Photos from the image-classification dataset "dataset_split" in the GitHub repository vikamuhan-reddy/Kishan_Netra. Its 4 classes are: bacterial blight, blast, brown spot, tungro.

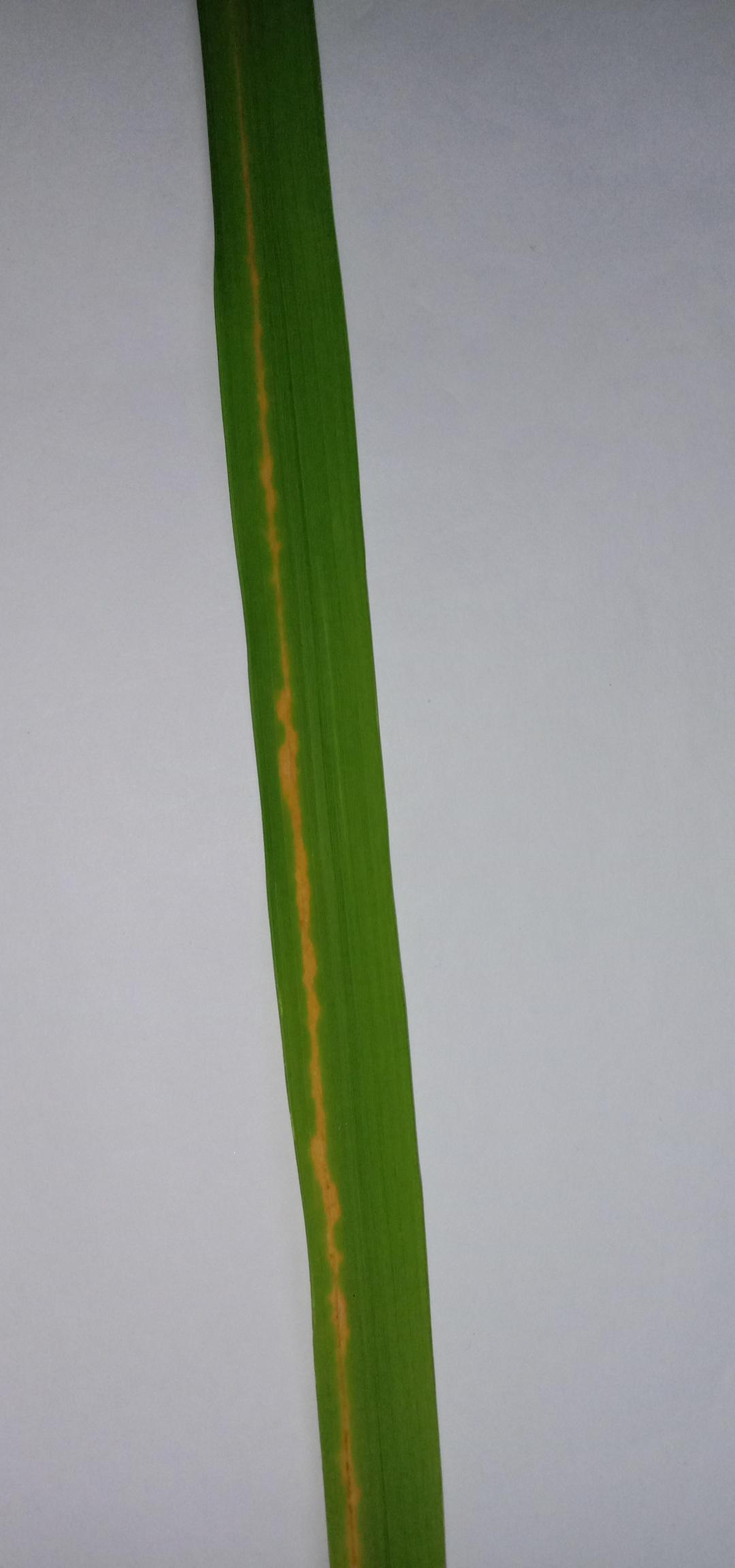
Label: tungro

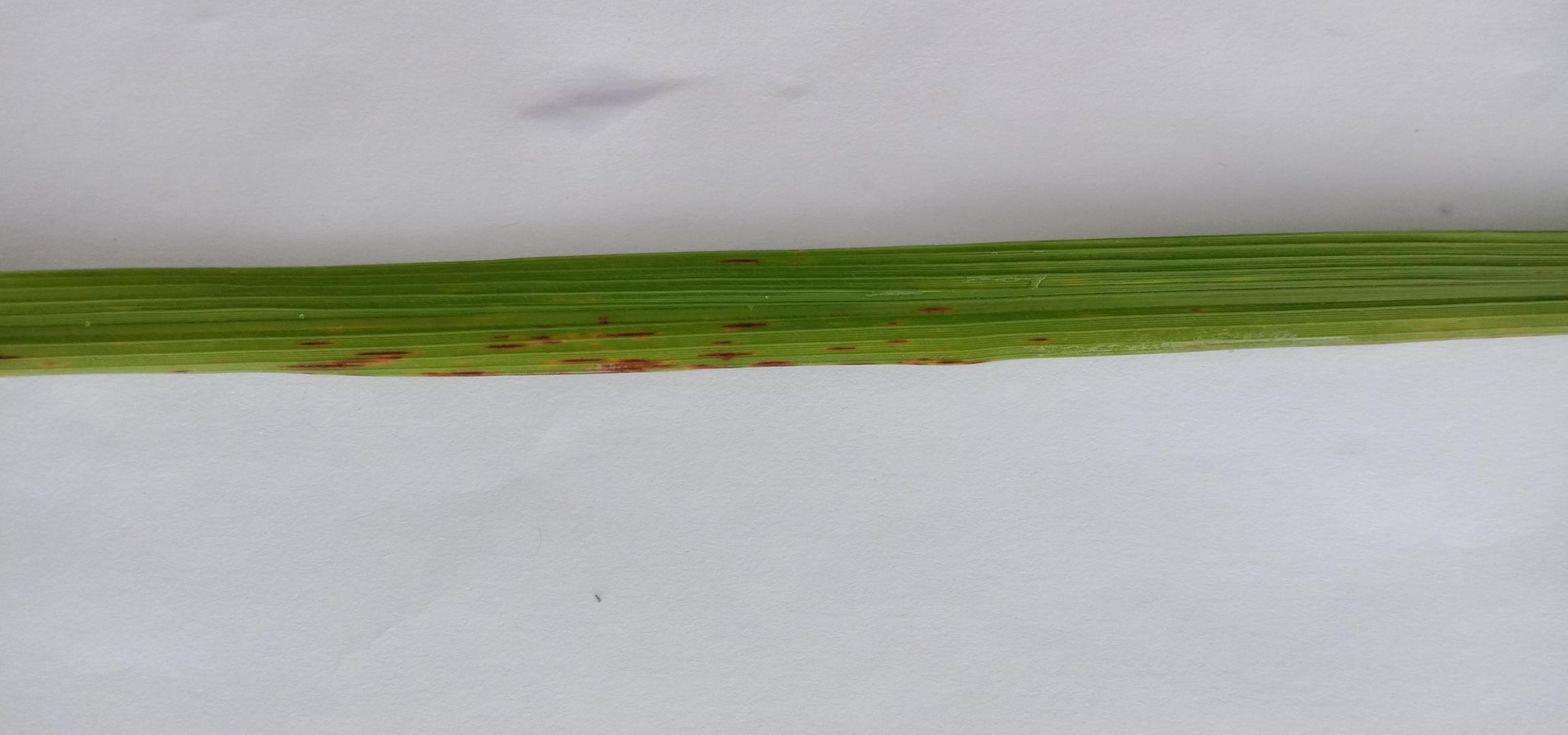
Label: blast

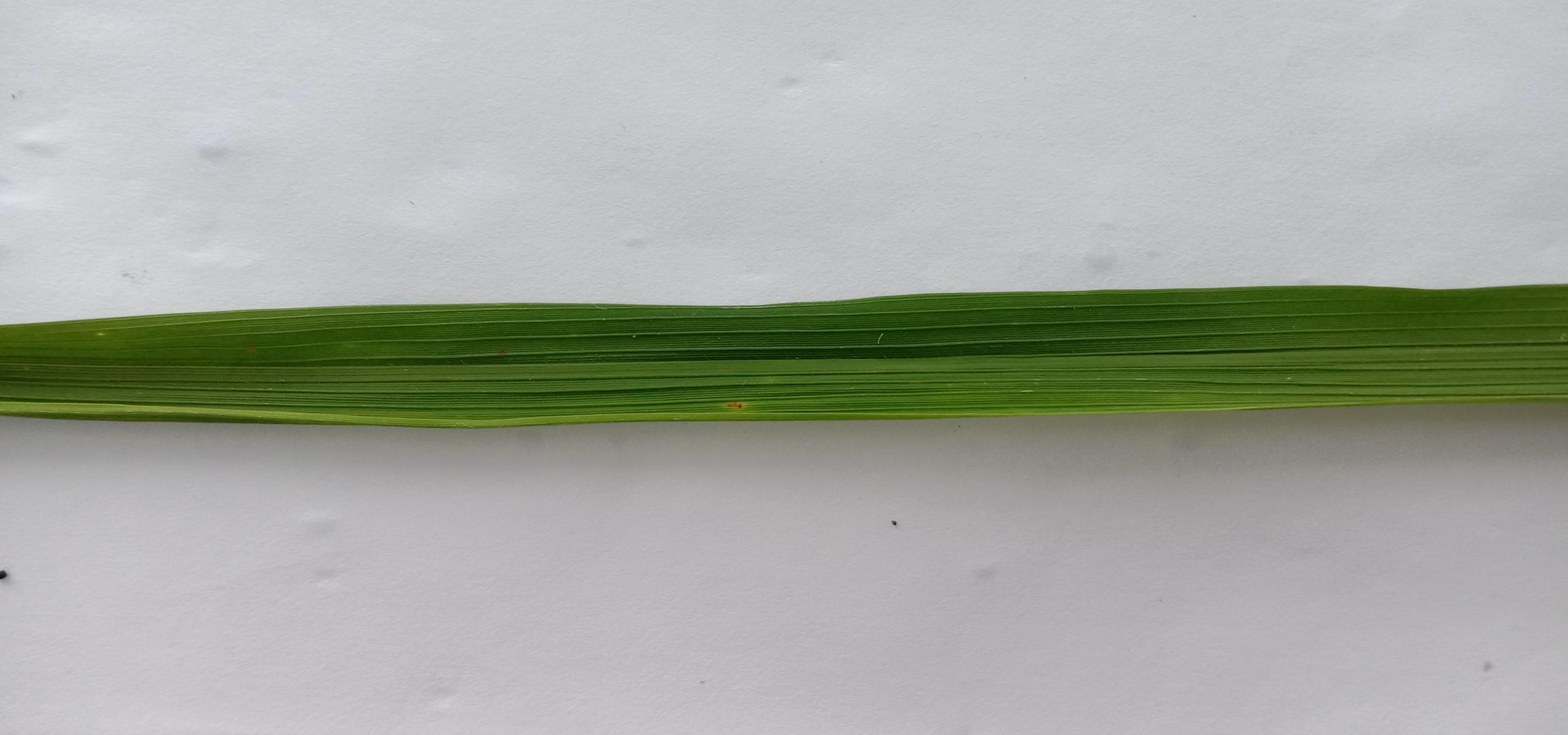
Label: bacterial blight

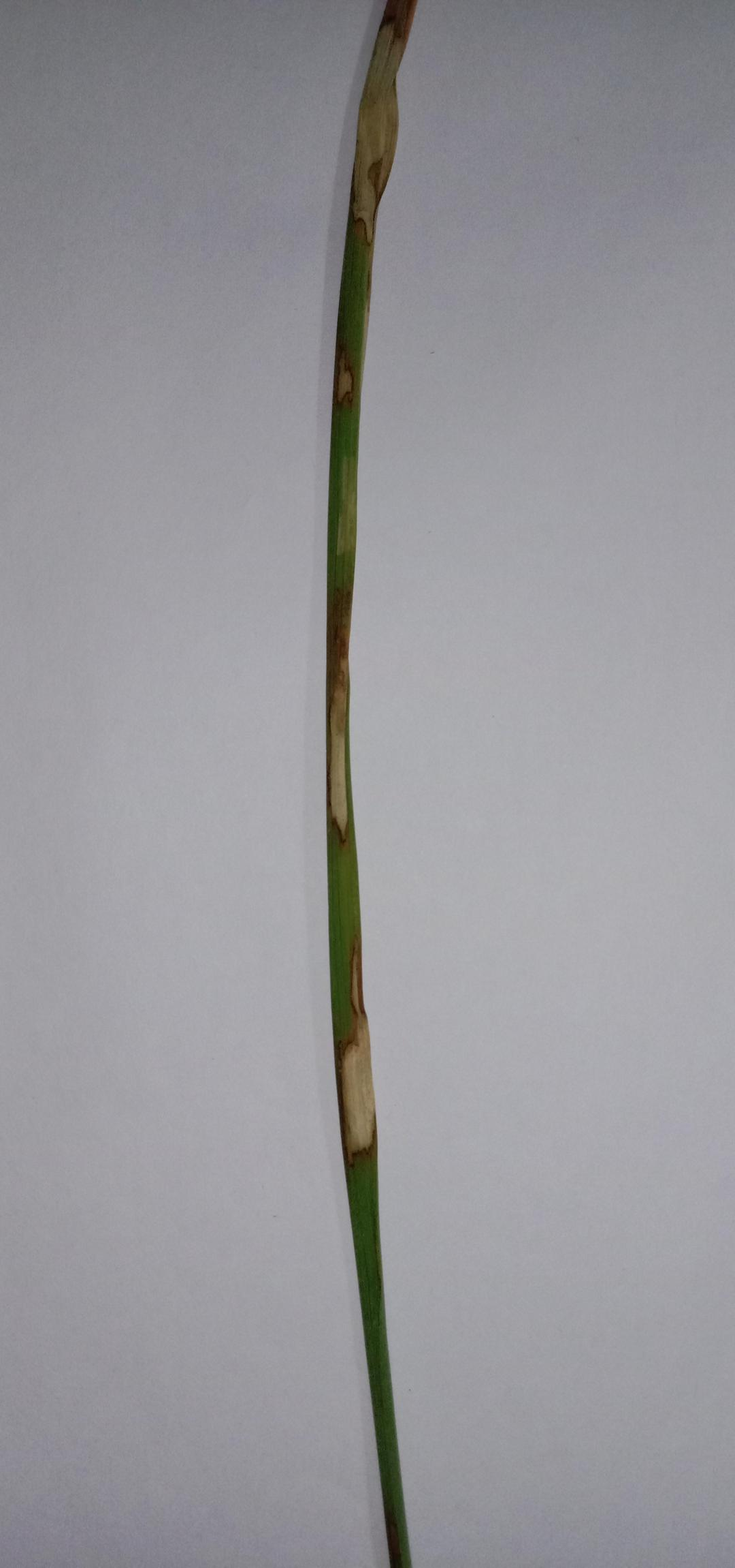
Label: brown spot

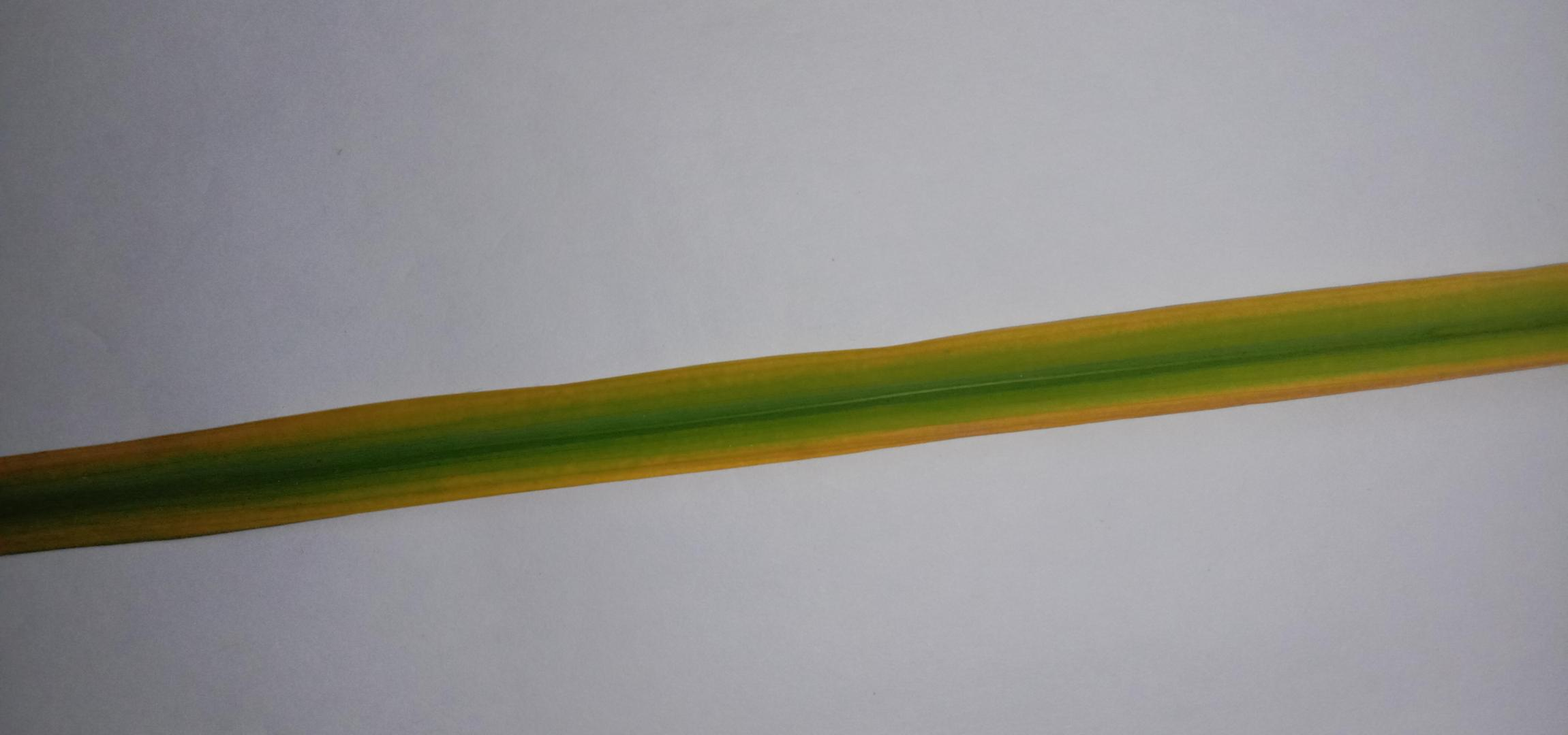
Label: tungro

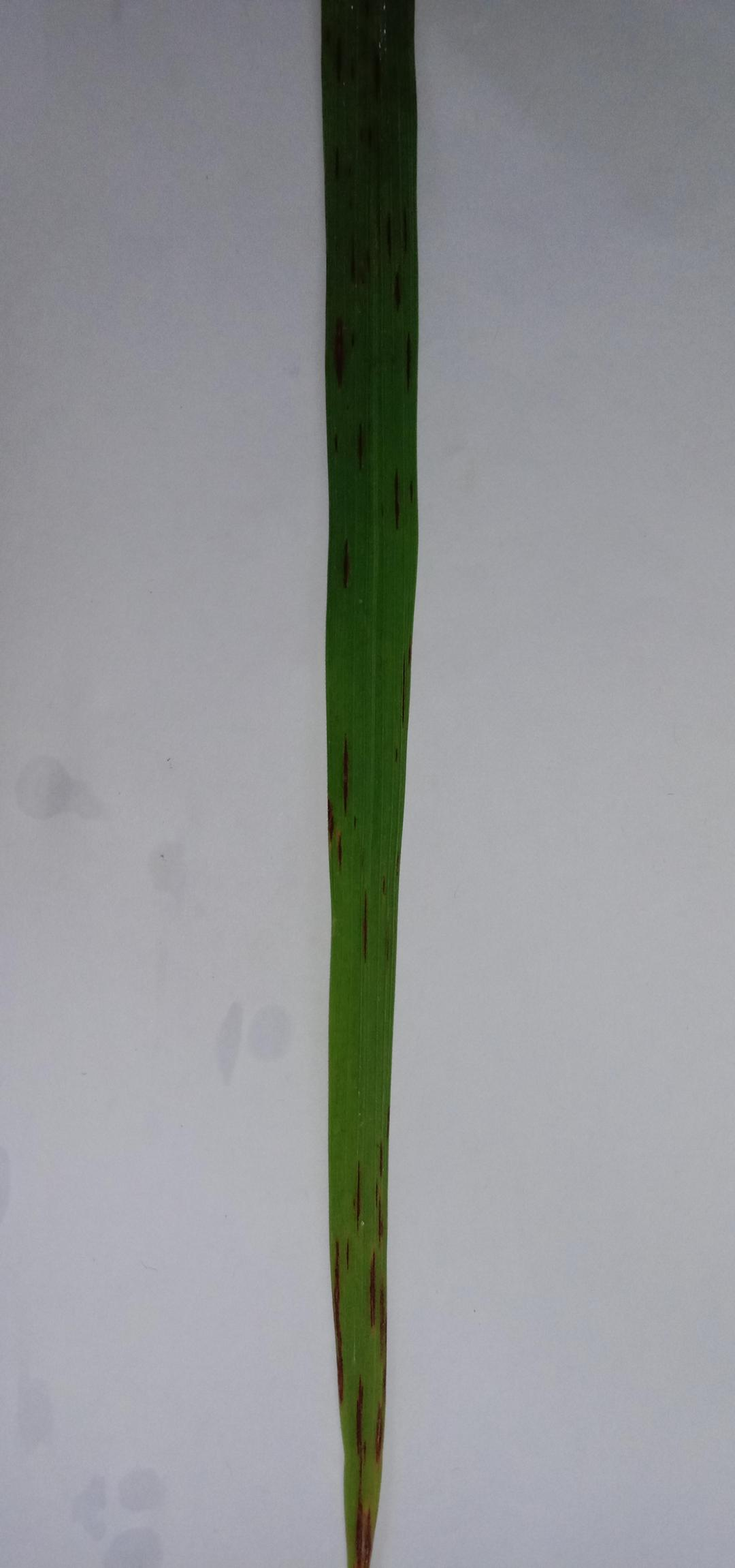
Label: blast
